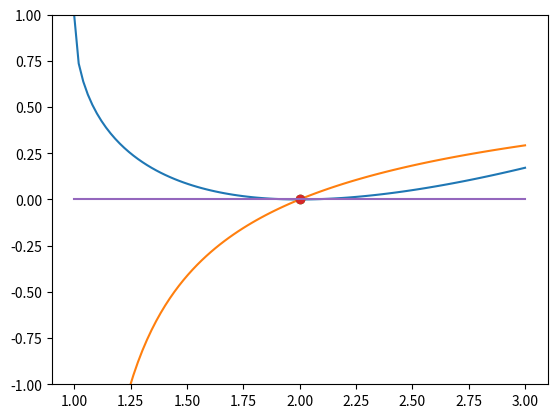
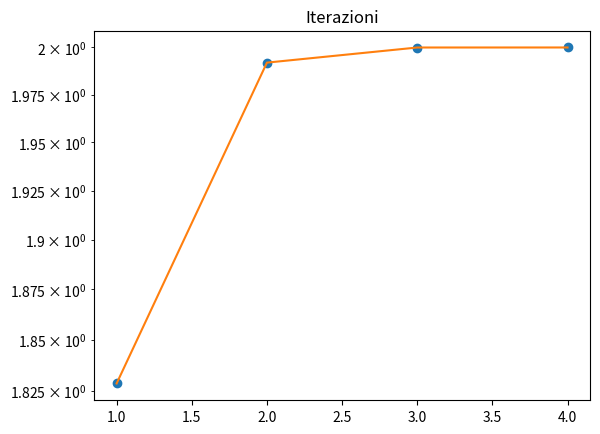

Here is the Python script that generated these plots, in order:
#!/usr/bin/env python3
# -*- coding: utf-8 -*-
"""
Created on Fri Jul  9 08:04:05 2021

@author: alessandro
"""

import numpy as np
import sympy as sym
from sympy.utilities.lambdify import lambdify
import matplotlib.pyplot as plt
from scipy.optimize import fsolve

x = sym.symbols('x')
fx = x - 2 * sym.sqrt(x - 1)
dfx = sym.diff(fx, x, 1)

f = lambdify(x, fx, np)
df = lambdify(x, dfx, np)

a = 1
b = 3
zero = 2

xx = np.linspace(a, b, 100)
y = f(xx)
d = df(xx)
plt.ylim((-1, 1))
plt.plot(xx, y)
plt.plot(xx, d)
plt.plot([zero, ], f(np.array([zero])), 'o')
plt.plot([zero, ], df(np.array([zero])), 'o')
plt.plot(xx, 0*xx)
plt.show()

# Serve newton di grado due poichè la derivata prima vale zero in alpha
# mentre la derivata seconda non si annulla

def newton(f, df, m, x0, tolx, tolf, nmax=2048):
    def delta(x): return f(x) / df(x) if abs(df(x)) > np.spacing(1) else print("Derivata nulla")
    def prossimax(x): return x - m * delta(x)
    
    x = prossimax(x0)
    fx = f(x)
    it, xk = 1, [x]
    while it < nmax and abs(fx) > tolf and abs(delta(x)) > tolx * abs(x):
        x = prossimax(x)
        xk.append(x)
        fx = f(x)
        it += 1
    
    return x, it, xk

alpha, it, xk = newton(f, df, 2, 3, 1e-12, 1e-12)
print(alpha)

# devo stabilire l'ordine di convergenza

def stimaordine(xk):
    k = len(xk) - 4
    n = np.log(np.abs(xk[k + 3] - xk[k + 2]) / np.abs(xk[k + 2] - xk[k + 1]))
    d = np.log(np.abs(xk[k + 2] - xk[k + 1]) / np.abs(xk[k + 1] - xk[k]))
    return n / d

ordine = stimaordine(xk)
print(f"L'ordine è {ordine}")

# stampo le iterate
plt.title("Iterazioni")
plt.semilogy(range(1, it + 1), xk, 'o')
plt.semilogy(range(1, it + 1), xk)

# provo a partire da x0 = 1
a = newton(f, df, 2, 1, 1e-12, 1e-12)
print(a)
